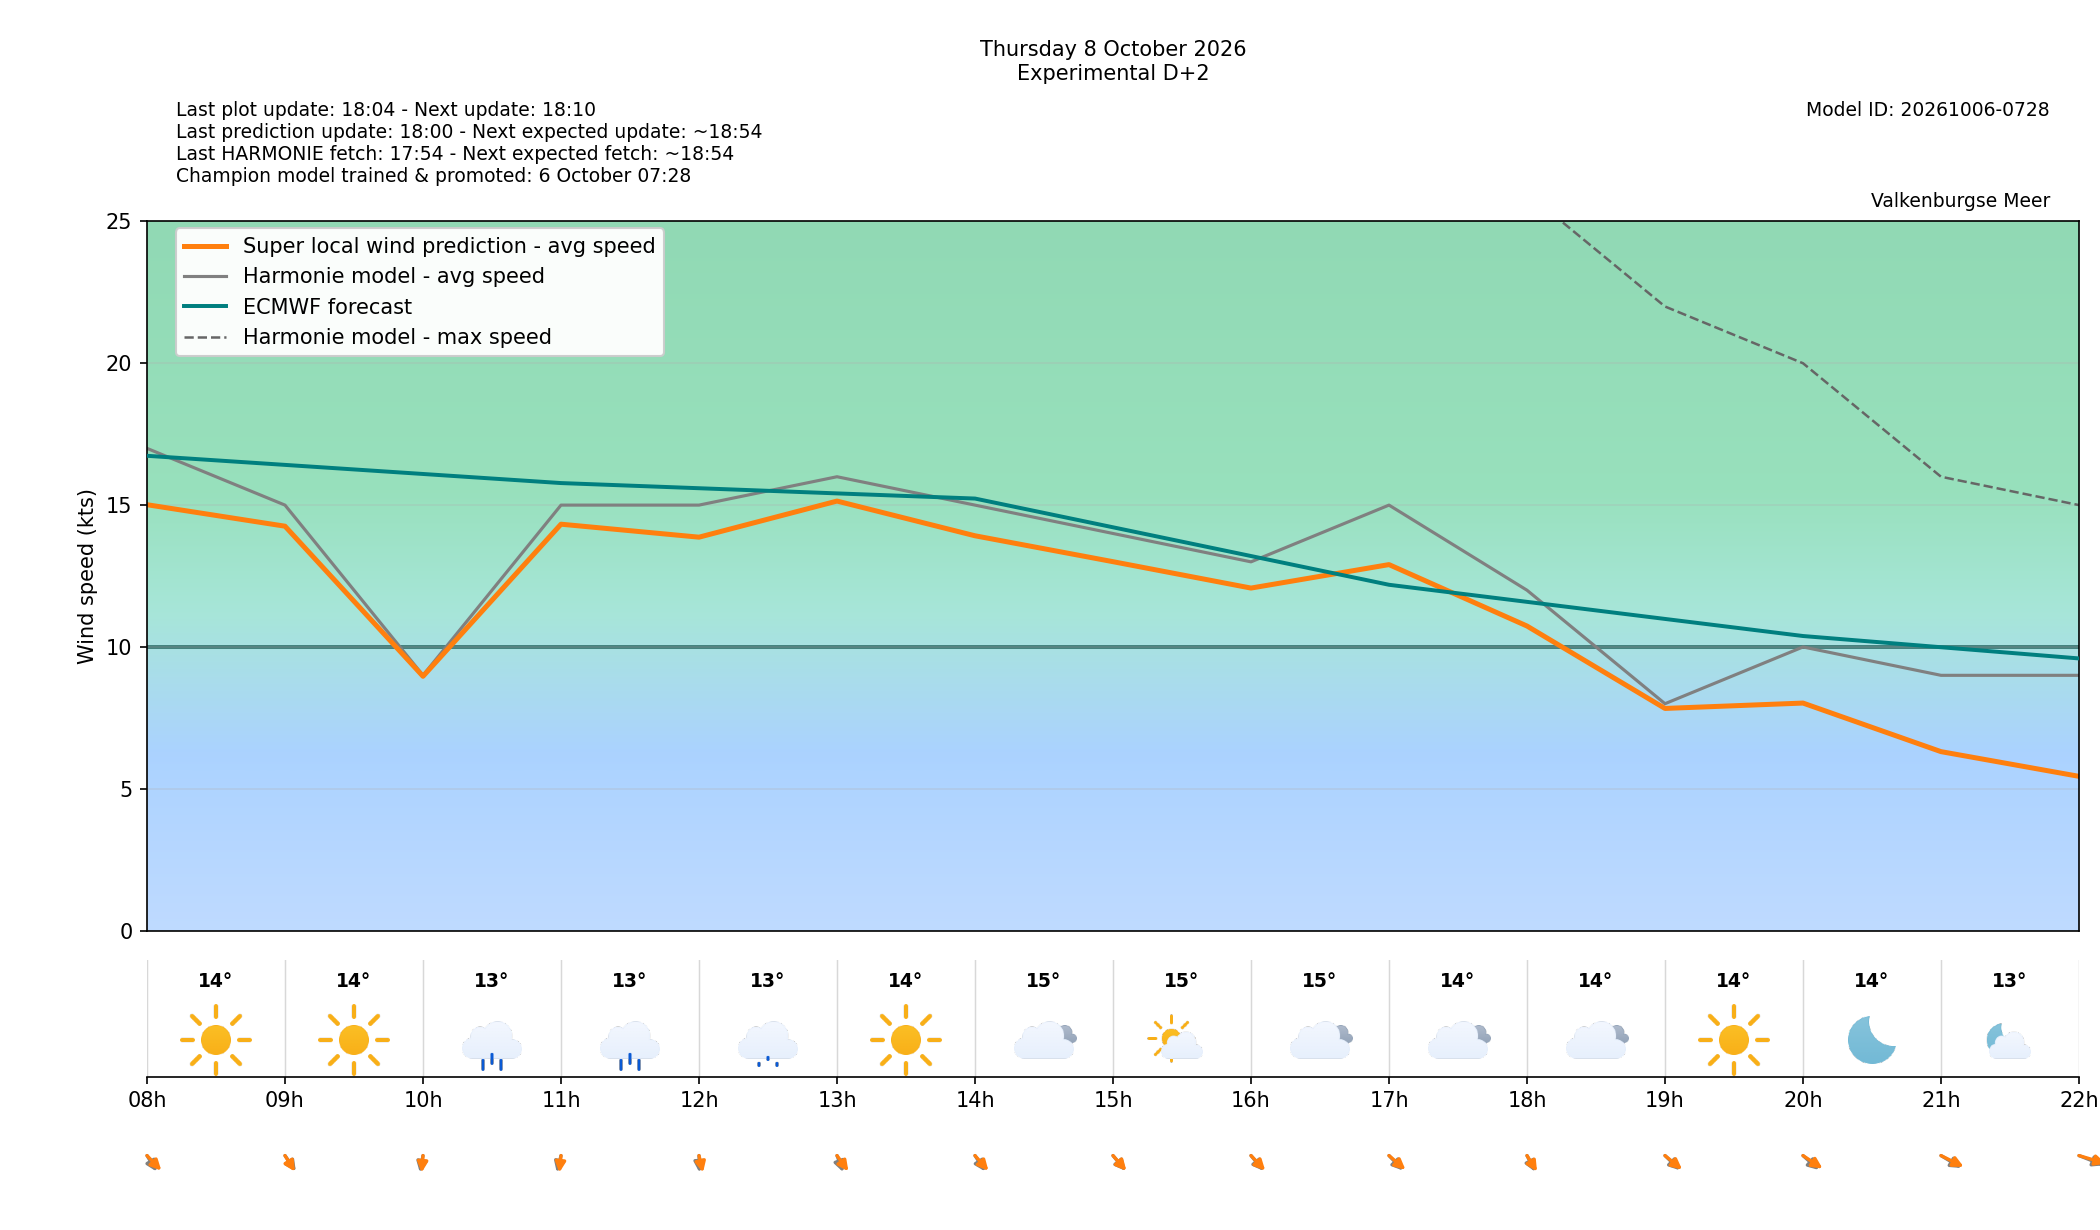

The file beside this chart, header and first rows:
target_time_utc, target_time_local, forecast_wind_speed, forecast_wind_min, forecast_wind_max, lstm_pred_wind_speed, forecast_wind_dir_deg, lstm_pred_wind_dir_deg, forecast_temperature_c, weather_code, weather_source, is_daylight, hour_utc, hour_local, delta_speed_lstm_minus_forecast, delta_dir_lstm_minus_forecast, issue_time_utc, forecast_available, harmonie_run_ts, harmonie_fetched_ts, speed_model_id, direction_model_id, calibration_policy
2026-10-08 06:00:00+00:00, 2026-10-08 08:00:00+02:00, 17.0, 17.0, 32.0, 15.01, 341.0, 331.8, 13.8, 0, windsurfice, True, 06, 08, -1.986, -9.201, 2026-10-06T16:00:00+00:00, True, 1791302045556, 1791302045556, 20261006050000_3bbcbf40_speed, 20261003080000_af4b4f24_direction, none
2026-10-08 07:00:00+00:00, 2026-10-08 09:00:00+02:00, 15.0, 15.0, 30.0, 14.26, 339.0, 340.8, 14.1, 0, windsurfice, True, 07, 09, -0.7434, 1.807, 2026-10-06T16:00:00+00:00, True, 1791302045556, 1791302045556, 20261006050000_3bbcbf40_speed, 20261003080000_af4b4f24_direction, none
2026-10-08 08:00:00+00:00, 2026-10-08 10:00:00+02:00, 9.0, 9.0, 27.0, 8.966, 6.0, 2.595, 12.9, 61, windsurfice, True, 08, 10, -0.03394, -3.405, 2026-10-06T16:00:00+00:00, True, 1791302045556, 1791302045556, 20261006050000_3bbcbf40_speed, 20261003080000_af4b4f24_direction, none
2026-10-08 09:00:00+00:00, 2026-10-08 11:00:00+02:00, 15.0, 15.0, 32.0, 14.33, 8.0, 3.165, 12.5, 63, windsurfice, True, 09, 11, -0.673, -4.835, 2026-10-06T16:00:00+00:00, True, 1791302045556, 1791302045556, 20261006050000_3bbcbf40_speed, 20261003080000_af4b4f24_direction, none
2026-10-08 10:00:00+00:00, 2026-10-08 12:00:00+02:00, 15.0, 15.0, 28.0, 13.87, 359.0, 352.4, 13.4, 51, windsurfice, True, 10, 12, -1.13, -6.613, 2026-10-06T16:00:00+00:00, True, 1791302045556, 1791302045556, 20261006050000_3bbcbf40_speed, 20261003080000_af4b4f24_direction, none
2026-10-08 11:00:00+00:00, 2026-10-08 13:00:00+02:00, 16.0, 16.0, 31.0, 15.14, 348.0, 337.9, 14.4, 0, windsurfice, True, 11, 13, -0.8576, -10.11, 2026-10-06T16:00:00+00:00, True, 1791302045556, 1791302045556, 20261006050000_3bbcbf40_speed, 20261003080000_af4b4f24_direction, none
2026-10-08 12:00:00+00:00, 2026-10-08 14:00:00+02:00, 15.0, 15.0, 28.0, 13.92, 340.0, 333.7, 15.0, 3, windsurfice, True, 12, 14, -1.081, -6.316, 2026-10-06T16:00:00+00:00, True, 1791302045556, 1791302045556, 20261006050000_3bbcbf40_speed, 20261003080000_af4b4f24_direction, none
2026-10-08 13:00:00+00:00, 2026-10-08 15:00:00+02:00, 14.0, 14.0, 27.0, 13.01, 335.0, 333.7, 15.1, 1, windsurfice, True, 13, 15, -0.9943, -1.251, 2026-10-06T16:00:00+00:00, True, 1791302045556, 1791302045556, 20261006050000_3bbcbf40_speed, 20261003080000_af4b4f24_direction, none
2026-10-08 14:00:00+00:00, 2026-10-08 16:00:00+02:00, 13.0, 13.0, 26.0, 12.08, 335.0, 332, 14.6, 3, windsurfice, True, 14, 16, -0.9243, -2.95, 2026-10-06T16:00:00+00:00, True, 1791302045556, 1791302045556, 20261006050000_3bbcbf40_speed, 20261003080000_af4b4f24_direction, none
2026-10-08 15:00:00+00:00, 2026-10-08 17:00:00+02:00, 15.0, 15.0, 26.0, 12.9, 332.0, 327.1, 14.2, 3, windsurfice, True, 15, 17, -2.097, -4.937, 2026-10-06T16:00:00+00:00, True, 1791302045556, 1791302045556, 20261006050000_3bbcbf40_speed, 20261003080000_af4b4f24_direction, none
2026-10-08 16:00:00+00:00, 2026-10-08 18:00:00+02:00, 12.0, 12.0, 26.0, 10.74, 344.0, 340.6, 14.1, 3, windsurfice, True, 16, 18, -1.262, -3.351, 2026-10-06T16:00:00+00:00, True, 1791302045556, 1791302045556, 20261006050000_3bbcbf40_speed, 20261003080000_af4b4f24_direction, none
2026-10-08 17:00:00+00:00, 2026-10-08 19:00:00+02:00, 8.0, 8.0, 22.0, 7.833, 330.0, 325.6, 13.8, 0, windsurfice, True, 17, 19, -0.1671, -4.414, 2026-10-06T16:00:00+00:00, True, 1791302045556, 1791302045556, 20261006050000_3bbcbf40_speed, 20261003080000_af4b4f24_direction, none
2026-10-08 18:00:00+00:00, 2026-10-08 20:00:00+02:00, 10.0, 10.0, 20.0, 8.022, 328.0, 319.8, 13.8, 0, windsurfice, False, 18, 20, -1.978, -8.224, 2026-10-06T16:00:00+00:00, True, 1791302045556, 1791302045556, 20261006050000_3bbcbf40_speed, 20261003080000_af4b4f24_direction, none
2026-10-08 19:00:00+00:00, 2026-10-08 21:00:00+02:00, 9.0, 9.0, 16.0, 6.31, 317.0, 311.5, 13.4, 1, windsurfice, False, 19, 21, -2.69, -5.503, 2026-10-06T16:00:00+00:00, True, 1791302045556, 1791302045556, 20261006050000_3bbcbf40_speed, 20261003080000_af4b4f24_direction, none
2026-10-08 20:00:00+00:00, 2026-10-08 22:00:00+02:00, 9.0, 9.0, 15.0, 5.439, 305.0, 297.8, 13.8, 3, windsurfice, False, 20, 22, -3.561, -7.159, 2026-10-06T16:00:00+00:00, True, 1791302045556, 1791302045556, 20261006050000_3bbcbf40_speed, 20261003080000_af4b4f24_direction, none
